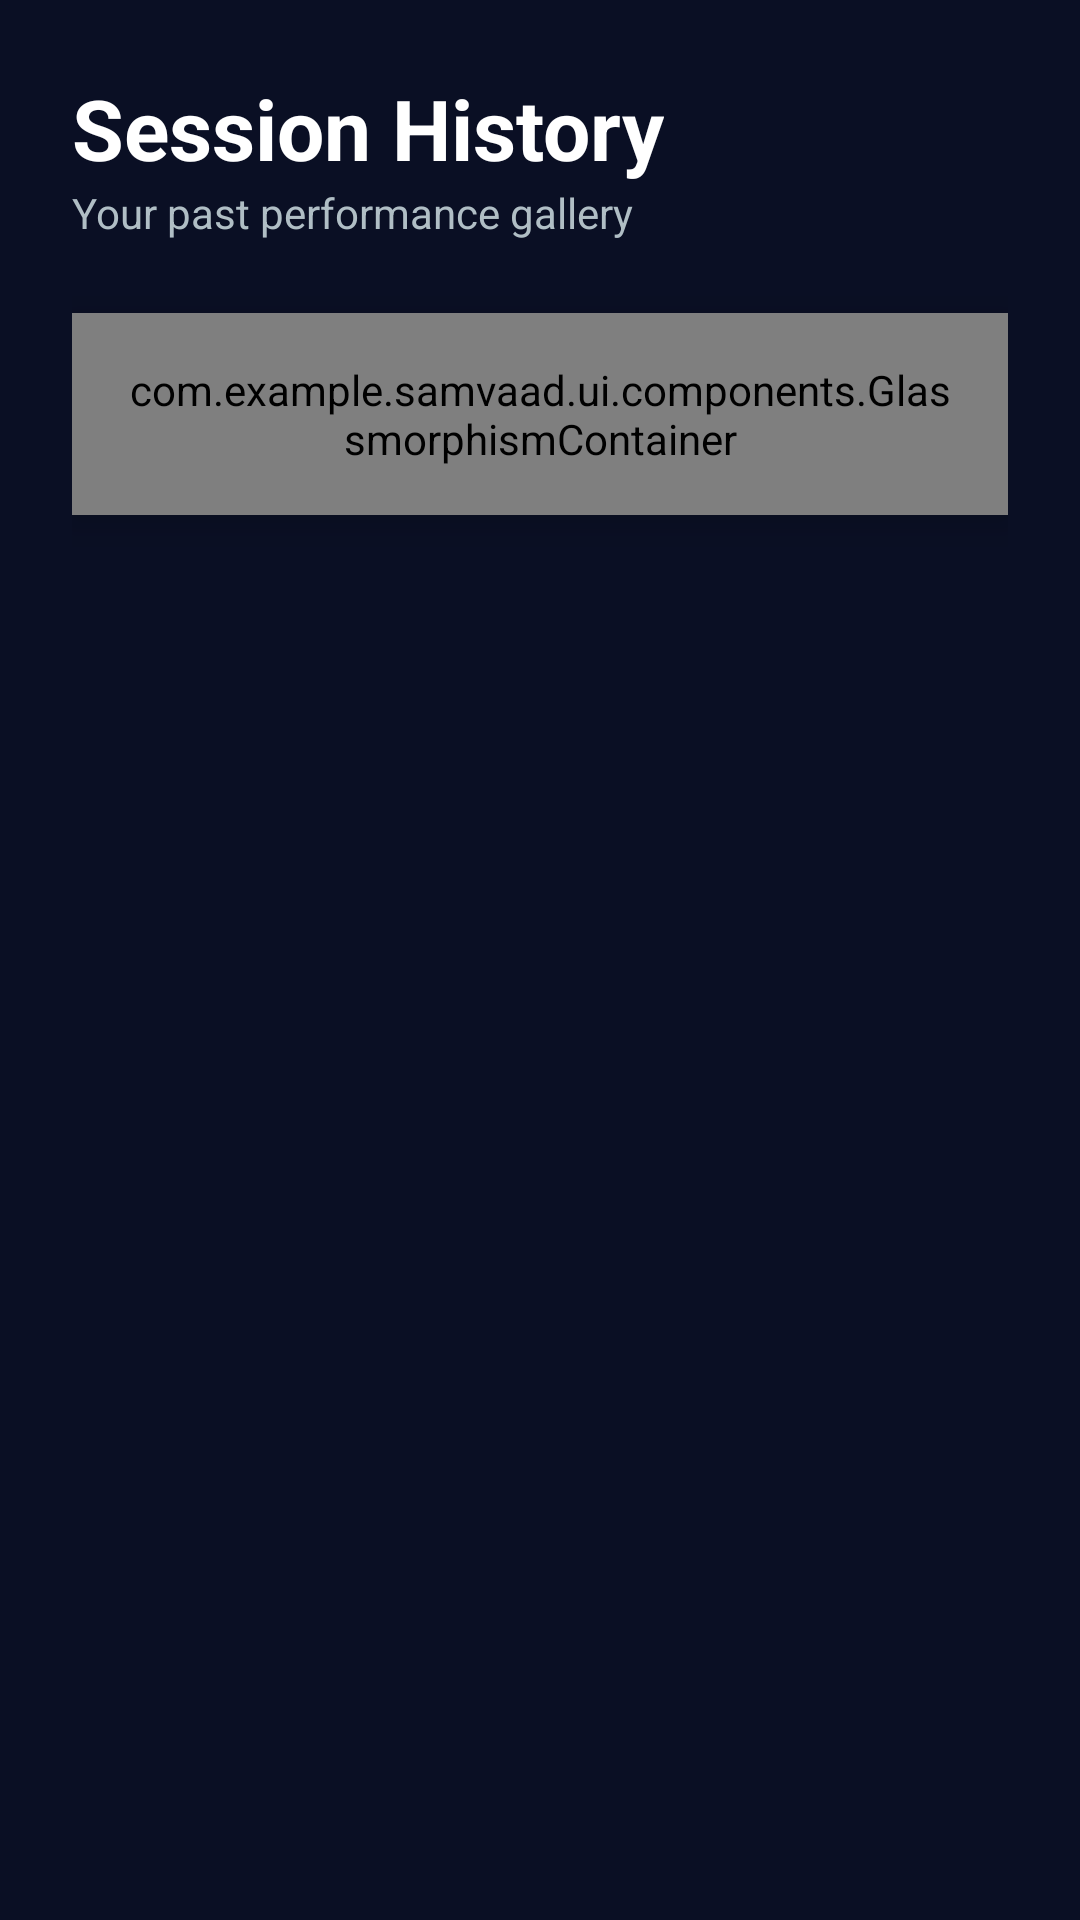

Produce the Android XML layout that renders to this screen, including the resource entries it uses.
<!-- AndroidManifest.xml: application theme Theme.Samvaad -->
<!-- res/layout/fragment_session_history.xml -->
<?xml version="1.0" encoding="utf-8"?>
<androidx.core.widget.NestedScrollView xmlns:android="http://schemas.android.com/apk/res/android"
    xmlns:app="http://schemas.android.com/apk/res-auto"
    android:layout_width="match_parent"
    android:layout_height="match_parent"
    android:fillViewport="true">

    <androidx.constraintlayout.widget.ConstraintLayout
        android:layout_width="match_parent"
        android:layout_height="wrap_content"
        android:padding="24dp">

        <TextView
            android:id="@+id/tv_title"
            android:layout_width="wrap_content"
            android:layout_height="wrap_content"
            android:text="Session History"
            android:textColor="@color/text_primary"
            android:textSize="28sp"
            android:textStyle="bold"
            app:layout_constraintStart_toStartOf="parent"
            app:layout_constraintTop_toTopOf="parent" />

        <TextView
            android:id="@+id/tv_subtitle"
            android:layout_width="wrap_content"
            android:layout_height="wrap_content"
            android:text="Your past performance gallery"
            android:textColor="@color/text_secondary"
            android:textSize="14sp"
            app:layout_constraintStart_toStartOf="parent"
            app:layout_constraintTop_toBottomOf="@id/tv_title" />

        
        <com.example.samvaad.ui.components.GlassmorphismContainer
            android:id="@+id/card_graph"
            android:layout_width="match_parent"
            android:layout_height="wrap_content"
            android:layout_marginTop="24dp"
            android:background="@drawable/card_background"
            android:padding="16dp"
            android:elevation="8dp"
            app:layout_constraintTop_toBottomOf="@id/tv_subtitle">
            
            <TextView
                android:id="@+id/tv_graph_title"
                android:layout_width="match_parent"
                android:layout_height="wrap_content"
                android:text="Overall Score Trend"
                android:textColor="@color/text_secondary"
                android:textSize="14sp"
                android:textStyle="bold" />
                
            <com.example.samvaad.ui.components.PremiumLineChartView
                android:id="@+id/graph_sessions"
                android:layout_width="match_parent"
                android:layout_height="160dp"
                android:layout_marginTop="8dp"
                app:layout_constraintTop_toBottomOf="@id/tv_graph_title" />
        </com.example.samvaad.ui.components.GlassmorphismContainer>

        <androidx.recyclerview.widget.RecyclerView
            android:id="@+id/rv_logs"
            android:layout_width="match_parent"
            android:layout_height="wrap_content"
            android:layout_marginTop="24dp"
            android:nestedScrollingEnabled="false"
            app:layout_constraintTop_toBottomOf="@id/card_graph" />

    </androidx.constraintlayout.widget.ConstraintLayout>
</androidx.core.widget.NestedScrollView>
<!-- resources referenced by this layout -->
<resources>
  <color name="text_primary">#FFFFFF</color>
  <color name="text_secondary">#B0BEC5</color>
  <!-- drawable card_background (drawable) -->
  <?xml version="1.0" encoding="utf-8"?>
  <shape xmlns:android="http://schemas.android.com/apk/res/android">
      
      <gradient
          android:angle="135"
          android:startColor="#161B35"
          android:endColor="#111628"
          android:type="linear" />
      <corners android:radius="24dp" />
      
      <stroke android:width="1dp" android:color="#553C6BE0" />
  </shape>
  <style name="Theme.Samvaad" parent="Base.Theme.Samvaad" />
  <style name="Base.Theme.Samvaad" parent="Theme.Material3.DayNight.NoActionBar">
  
          
          <item name="colorPrimary">#8B5CF6</item>
          <item name="colorOnPrimary">#FFFFFF</item>
          <item name="colorPrimaryContainer">#3D1FA3</item>
          <item name="colorOnPrimaryContainer">#E8DEFF</item>
  
          <item name="colorSecondary">#00BFA5</item>
          <item name="colorOnSecondary">#FFFFFF</item>
          <item name="colorSecondaryContainer">#003731</item>
          <item name="colorOnSecondaryContainer">#70EFDE</item>
  
          <item name="colorTertiary">#3B82F6</item>
          <item name="colorOnTertiary">#FFFFFF</item>
          <item name="colorTertiaryContainer">#0A2472</item>
          <item name="colorOnTertiaryContainer">#D6E4FF</item>
  
          
          <item name="colorSurface">#1A1D36</item>
          <item name="colorOnSurface">#FFFFFF</item>
          <item name="colorSurfaceVariant">#1A1D36</item>
          <item name="colorOnSurfaceVariant">#9CA3AF</item>
          <item name="colorSurfaceContainer">#161B35</item>
          <item name="colorSurfaceContainerHigh">#1E2340</item>
          <item name="colorSurfaceContainerHighest">#0F132A</item>
  
          
          <item name="colorOnBackground">#FFFFFF</item>
          <item name="android:colorBackground">#0A0F24</item>
          <item name="android:windowBackground">#0A0F24</item>
  
          
          <item name="colorOutline">#334D6BE0</item>
          <item name="colorOutlineVariant">#22FFFFFF</item>
  
          
          <item name="colorError">#EF4444</item>
          <item name="colorOnError">#FFFFFF</item>
  
          
          <item name="android:textColorPrimary">@color/text_primary</item>
          <item name="android:textColorSecondary">@color/text_secondary</item>
          <item name="android:textColorHint">@color/text_hint</item>
  
          
          <item name="android:statusBarColor">#0A0F24</item>
          <item name="android:navigationBarColor">#0A0F24</item>
          <item name="android:windowLightStatusBar" tools:targetApi="23">false</item>
          <item name="android:windowLightNavigationBar" tools:targetApi="27">false</item>
  
          
          <item name="colorControlHighlight">#228B5CF6</item>
          <item name="rippleColor">#228B5CF6</item>
  
          
          <item name="shapeAppearanceSmallComponent">@style/ShapeSmall</item>
          <item name="shapeAppearanceMediumComponent">@style/ShapeMedium</item>
          <item name="shapeAppearanceLargeComponent">@style/ShapeLarge</item>
  
      </style>
  <color name="text_hint">#78909C</color>
  <style name="ShapeSmall" parent="ShapeAppearance.Material3.SmallComponent">
          <item name="cornerSize">10dp</item>
      </style>
  <style name="ShapeMedium" parent="ShapeAppearance.Material3.MediumComponent">
          <item name="cornerSize">14dp</item>
      </style>
  <style name="ShapeLarge" parent="ShapeAppearance.Material3.LargeComponent">
          <item name="cornerSize">18dp</item>
      </style>
</resources>
